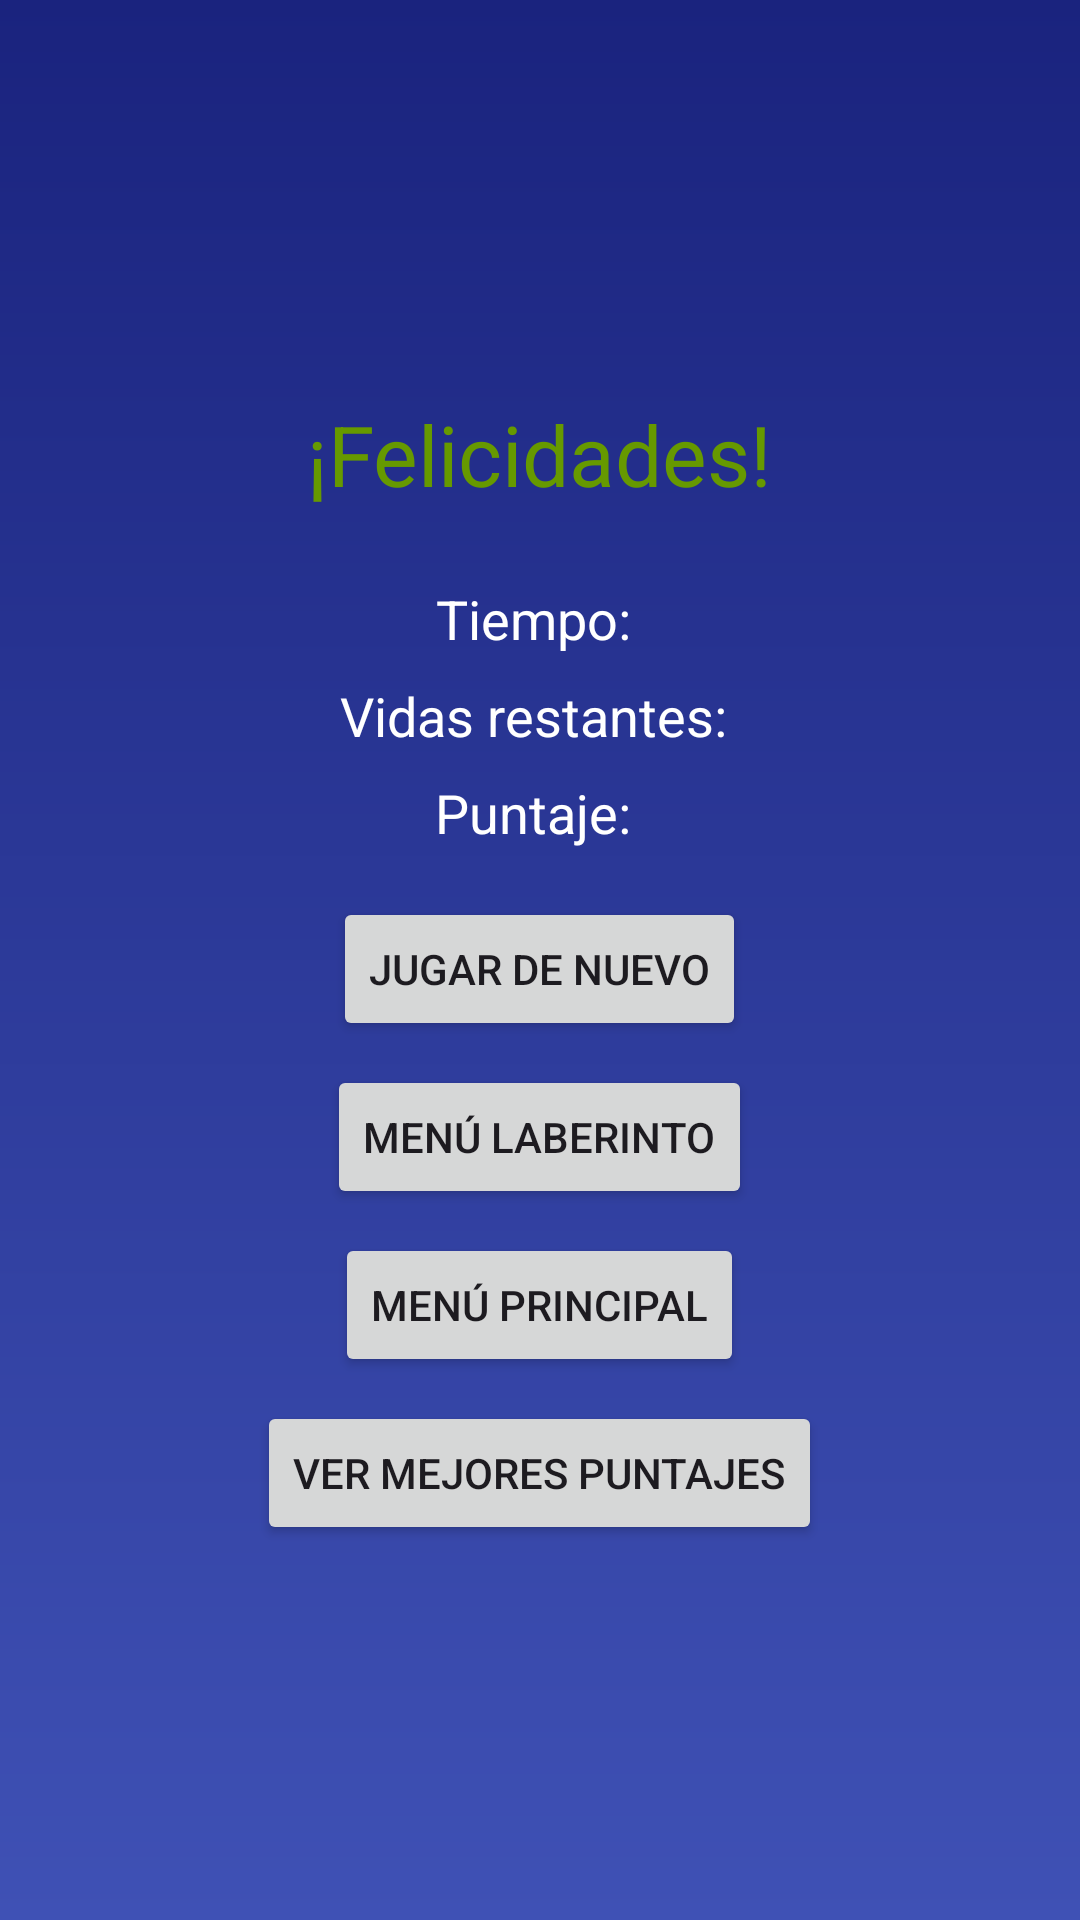

Write the Android layout XML for this screen, with the resource values it uses.
<!-- AndroidManifest.xml: application theme Theme.Proyecto_KUMA -->
<!-- res/layout/activity_game_completed_maze.xml -->
<LinearLayout
    xmlns:android="http://schemas.android.com/apk/res/android"
    android:layout_width="match_parent"
    android:layout_height="match_parent"
    android:orientation="vertical"
    android:gravity="center"
    android:background="@drawable/background_gradient"
    android:padding="16dp">

    <TextView
        android:id="@+id/gameCompletedText"
        android:layout_width="159dp"
        android:layout_height="53dp"
        android:layout_marginBottom="16dp"
        android:gravity="center"
        android:text="¡Felicidades!"
        android:textColor="@android:color/holo_green_dark"
        android:textSize="28sp" />

    <TextView
        android:id="@+id/timeText"
        android:layout_width="wrap_content"
        android:layout_height="wrap_content"
        android:text="Tiempo: "
        android:textSize="18sp"
        android:textColor="@color/white"
        android:layout_marginBottom="8dp" />

    <TextView
        android:id="@+id/livesText"
        android:layout_width="wrap_content"
        android:layout_height="wrap_content"
        android:text="Vidas restantes: "
        android:textSize="18sp"
        android:textColor="@color/white"
        android:layout_marginBottom="8dp" />

    <TextView
        android:id="@+id/scoreText"
        android:layout_width="wrap_content"
        android:layout_height="wrap_content"
        android:text="Puntaje: "
        android:textSize="18sp"
        android:textColor="@color/white"
        android:layout_marginBottom="16dp" />

    <Button
        android:id="@+id/retryButton"
        android:layout_width="wrap_content"
        android:layout_height="wrap_content"
        android:text="Jugar de Nuevo" />


    <Button
        android:id="@+id/LabButton"
        android:layout_width="wrap_content"
        android:layout_height="wrap_content"
        android:text="Menú Laberinto"
        android:layout_marginTop="8dp" />

    <Button
        android:id="@+id/mainMenuButton"
        android:layout_width="wrap_content"
        android:layout_height="wrap_content"
        android:text="Menú Principal"
        android:layout_marginTop="8dp" />

    <Button
        android:id="@+id/highScoresButton"
        android:layout_width="wrap_content"
        android:layout_height="wrap_content"
        android:text="Ver Mejores Puntajes"
        android:layout_marginTop="8dp" />

</LinearLayout>
<!-- resources referenced by this layout -->
<resources>
  <!-- drawable background_gradient (drawable) -->
  <?xml version="1.0" encoding="utf-8"?>
  <layer-list xmlns:android="http://schemas.android.com/apk/res/android">
      <item>
          <shape android:shape="rectangle">
              <gradient
                  android:startColor="#3F51B5"
                  android:endColor="#1A237E"
                  android:angle="90" />
          </shape>
      </item>
  </layer-list>
  <style name="Theme.Proyecto_KUMA" parent="Base.Theme.Proyecto_KUMA" />
  <style name="Base.Theme.Proyecto_KUMA" parent="Theme.Material3.DayNight.NoActionBar">
          
          
      </style>
  <!-- not gathered from this repository: default colours our renderer supplied (Android Studio template values) -->
  <color name="white">#FFFFFFFF</color>
</resources>
